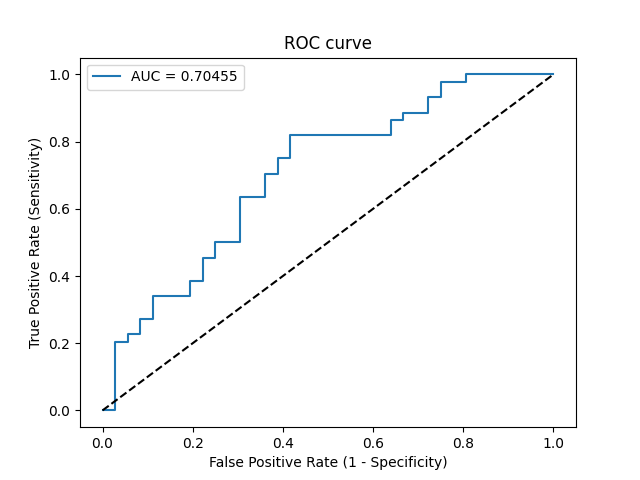

Source data for this figure (header and first rows):
Threshold, Sensitivity, Specificity, NPV, PPV
inf, 0.0, 1.0, 0.45, 0
0.9043, 0.0, 0.9722, 0.443, 0.0
0.622, 0.2045, 0.9722, 0.5, 0.9
0.5741, 0.2045, 0.9444, 0.4928, 0.8182
0.5709, 0.2273, 0.9444, 0.5, 0.8333
0.5665, 0.2273, 0.9167, 0.4925, 0.7692
0.5543, 0.2727, 0.9167, 0.5077, 0.8
0.5421, 0.2727, 0.8889, 0.5, 0.75
0.5309, 0.3409, 0.8889, 0.5246, 0.7895
0.5264, 0.3409, 0.8056, 0.5, 0.6818
0.5212, 0.3864, 0.8056, 0.5179, 0.7083
0.5209, 0.3864, 0.7778, 0.5091, 0.68
0.5106, 0.4545, 0.7778, 0.5385, 0.7143
0.5094, 0.4545, 0.75, 0.5294, 0.6897
0.5017, 0.5, 0.75, 0.551, 0.7097
0.4959, 0.5, 0.6944, 0.5319, 0.6667
0.4814, 0.6364, 0.6944, 0.6098, 0.7179
0.477, 0.6364, 0.6389, 0.5897, 0.6829
0.4722, 0.7045, 0.6389, 0.6389, 0.7045
0.4707, 0.7045, 0.6111, 0.6286, 0.6889
0.4632, 0.75, 0.6111, 0.6667, 0.7021
0.4626, 0.75, 0.5833, 0.6562, 0.6875
0.4523, 0.8182, 0.5833, 0.7241, 0.7059
0.4202, 0.8182, 0.3611, 0.619, 0.6102
0.4174, 0.8636, 0.3611, 0.6842, 0.623
0.4152, 0.8636, 0.3333, 0.6667, 0.6129
0.4139, 0.8864, 0.3333, 0.7059, 0.619
0.4081, 0.8864, 0.2778, 0.6667, 0.6
0.3664, 0.9318, 0.2778, 0.7692, 0.6119
0.3362, 0.9318, 0.25, 0.75, 0.6029
0.3092, 0.9773, 0.25, 0.9, 0.6143
0.277, 0.9773, 0.1944, 0.875, 0.5972
0.2718, 1.0, 0.1944, 1.0, 0.6027
2.2697330113118242e-09, 1.0, 0.0, 0, 0.55
